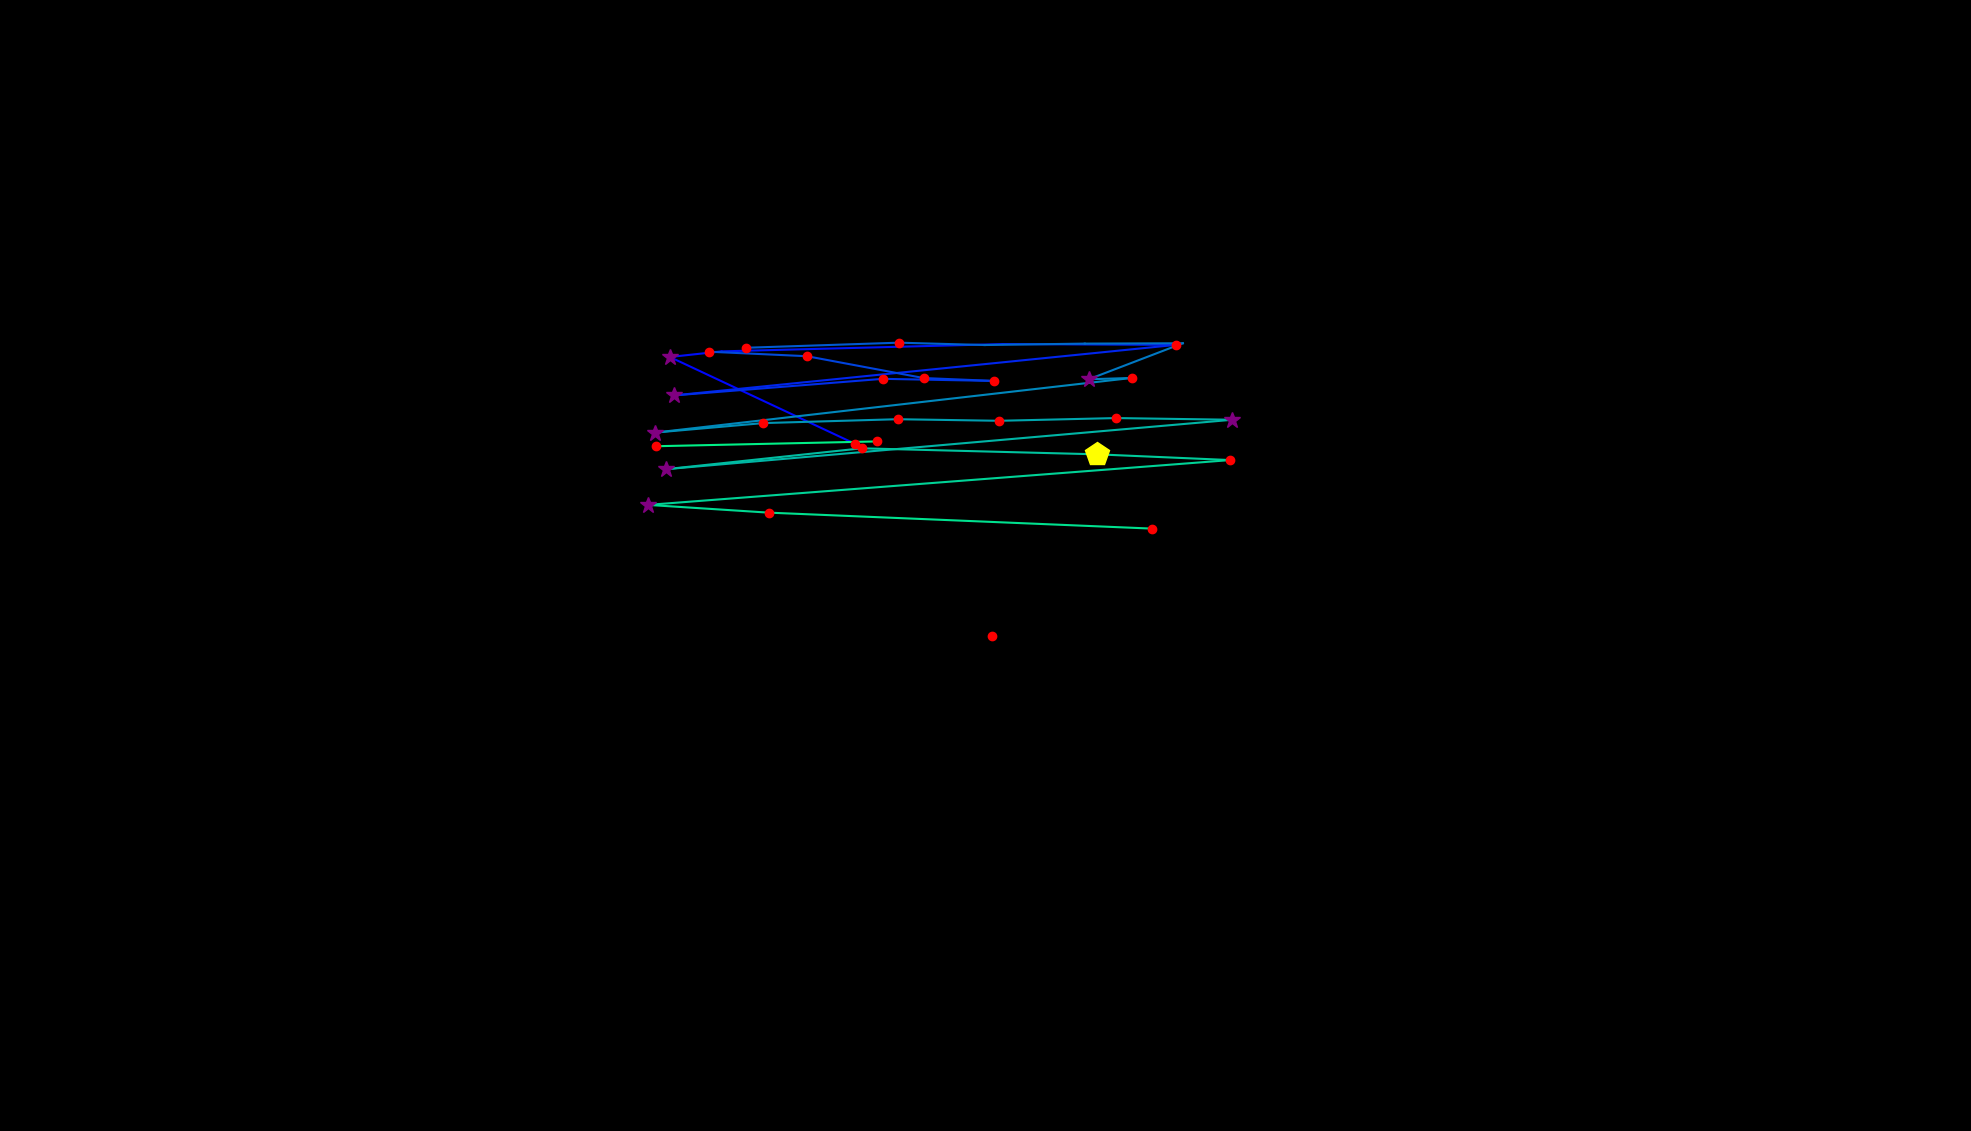

Data behind this chart, as committed beside it:
, fixation_id, timestamp, avg_gaze_x, avg_gaze_y, duration
0, 2.0, 819.4, 1288, 643.4, 144.6
1, 56.0, 15146, 1110, 892.4, 241
2, 57.0, 15472, 869.9, 1005, 277.1
3, 58.0, 15930, 937.1, 1012, 0.0
4, 59.0, 16207, 1302, 1022, 108.4
5, 60.0, 16363, 1527, 1021, 120.5
6, 61.0, 16689, 875.6, 955.3, 277.1
7, 62.0, 17026, 1146, 976.8, 120.5
8, 63.0, 17171, 1291, 974.1, 228.9
9, 64.0, 17424, 1199, 977.9, 192.8
10, 65.0, 17653, 1048, 1006, 144.6
11, 66.0, 17846, 920.6, 1012, 144.6
12, 68.0, 18303, 969.1, 1017, 156.6
13, 69.0, 18484, 1167, 1024, 204.8
14, 70.0, 18761, 1279, 1021, 72.3
15, 71.0, 18930, 1409, 1023, 84.35
16, 72.0, 19207, 1536, 1023, 0.0
17, 73.0, 19243, 1414, 976.2, 253
18, 74.0, 19520, 1470, 978, 132.5
19, 75.0, 19725, 851.1, 907.1, 325.3
20, 76.0, 20087, 991.3, 919.4, 204.8
21, 77.0, 20340, 1166, 924.4, 204.8
22, 78.0, 20605, 1298, 922.3, 192.8
23, 79.0, 20822, 1450, 925.9, 204.8
24, 80.0, 21051, 1601, 923.7, 289.2
25, 81.0, 21448, 865.1, 859.5, 265.1
26, 82.0, 21762, 1119, 886.6, 241
27, 83.0, 22147, 1425, 878.8, 409.7
28, 84.0, 22593, 1598, 871.3, 168.7
29, 85.0, 22870, 841.6, 813.1, 253
30, 86.0, 23184, 998.1, 803.1, 132.5
31, 87.0, 23364, 1496, 782.4, 228.9
32, 89.0, 24268, 852.5, 889.3, 168.7
33, 90.0, 24473, 1139, 895.6, 144.6
